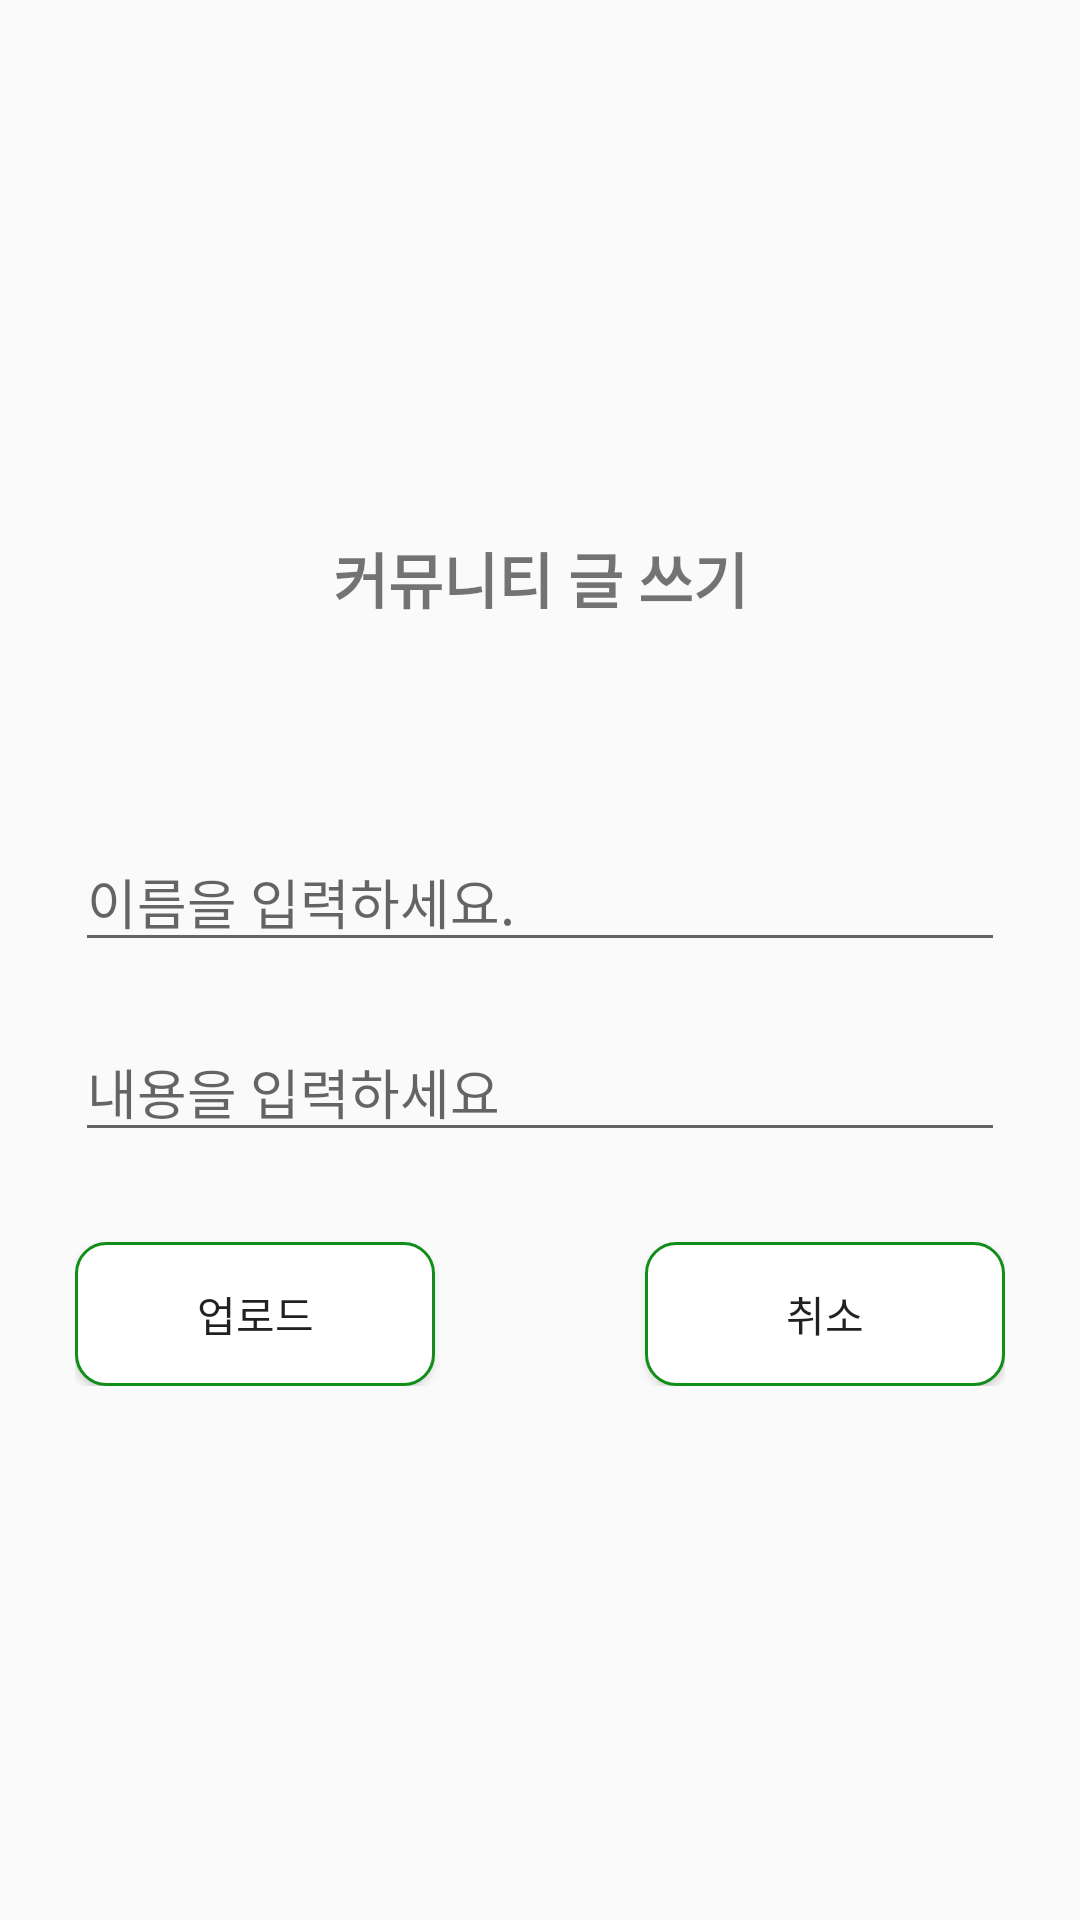

Reconstruct the res/layout file that produces this screen, plus the resources it refers to.
<!-- AndroidManifest.xml: application theme AppTheme -->
<!-- res/layout/activity_loadview.xml -->
<?xml version="1.0" encoding="utf-8"?>
<androidx.constraintlayout.widget.ConstraintLayout xmlns:android="http://schemas.android.com/apk/res/android"
    xmlns:app="http://schemas.android.com/apk/res-auto"
    xmlns:tools="http://schemas.android.com/tools"
    android:layout_width="match_parent"
    android:layout_height="match_parent"
    tools:context=".loadview">

    <LinearLayout
        android:layout_width="310dp"
        android:layout_height="wrap_content"
        android:layout_centerInParent="true"
        android:layout_gravity="center"
        android:layout_margin="50dp"
        android:orientation="vertical"
        app:layout_constraintBottom_toBottomOf="parent"
        app:layout_constraintEnd_toEndOf="parent"
        app:layout_constraintStart_toStartOf="parent"
        app:layout_constraintTop_toTopOf="parent">

        <TextView
            android:layout_width="match_parent"
            android:layout_height="wrap_content"
            android:layout_marginBottom="70dp"
            android:fontFamily="@font/mapogoldenpier"
            android:gravity="center"
            android:text="커뮤니티 글 쓰기"
            android:textSize="20dp"
            android:textStyle="bold" />

        <EditText
            android:id="@+id/edit_name"
            android:layout_width="match_parent"
            android:layout_height="wrap_content"
            android:layout_marginBottom="20dp"
            android:fontFamily="@font/mapogoldenpier"
            android:hint="이름을 입력하세요." />

        <EditText
            android:id="@+id/edit_content"
            android:layout_width="match_parent"
            android:layout_height="wrap_content"
            android:fontFamily="@font/mapogoldenpier"
            android:hint="내용을 입력하세요" />

        <LinearLayout
            android:layout_width="match_parent"
            android:layout_height="wrap_content"
            android:orientation="horizontal">

            <Button
                android:id="@+id/finish_button"
                android:layout_width="120dp"
                android:layout_height="wrap_content"
                android:layout_marginTop="30dp"
                android:background="@drawable/button"
                android:fontFamily="@font/mapogoldenpier"
                android:text="업로드" />

            <Button
                android:id="@+id/cancel_button"
                android:layout_width="120dp"
                android:layout_height="wrap_content"
                android:layout_marginLeft="70dp"
                android:layout_marginTop="30dp"
                android:background="@drawable/button"
                android:fontFamily="@font/mapogoldenpier"
                android:text="취소" />
        </LinearLayout>
    </LinearLayout>
</androidx.constraintlayout.widget.ConstraintLayout>
<!-- resources referenced by this layout -->
<resources>
  <!-- drawable button (drawable) -->
  <?xml version="1.0" encoding="utf-8"?>
  <shape xmlns:android="http://schemas.android.com/apk/res/android">
      <solid android:color="#fff" /> //배경색
  
      <stroke
          android:width="1dp"
          android:color="@color/maincolor" />
      <corners
          android:topLeftRadius="10dp"
          android:topRightRadius="10dp"
          android:bottomLeftRadius="10dp"
          android:bottomRightRadius="10dp"  /> // 선 휘는각도
  
      />
  </shape>
  <style name="AppTheme" parent="Theme.AppCompat.Light.DarkActionBar">
          
          <item name="colorPrimary">@color/maincolor</item>
          <item name="colorPrimaryDark">#000000</item>
          <item name="colorAccent">@color/colorAccent</item>
      </style>
  <color name="maincolor">#118E17</color>
  <color name="colorAccent">#03DAC5</color>
</resources>
